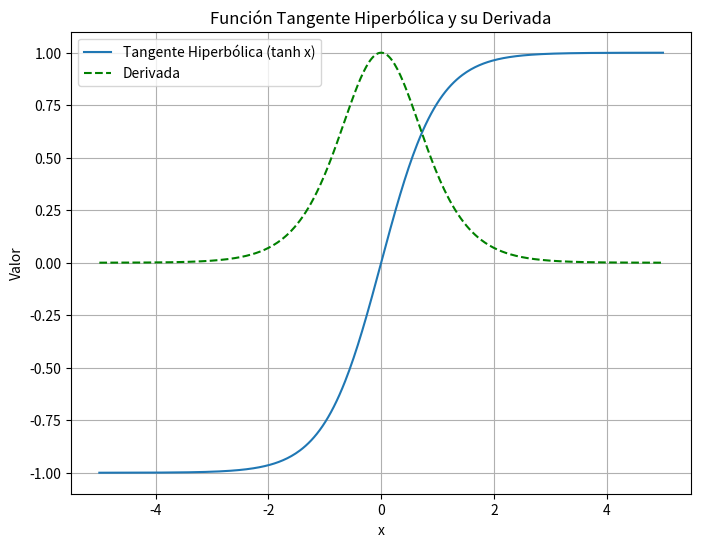

Write the Python code that produced this figure.
import numpy as np
import matplotlib.pyplot as plt

# Definición de la función tangente hiperbólica
def tanh_func(x):
    return np.tanh(x)

# Derivada de la tangente hiperbólica: 1 - tanh(x)^2
def tanh_deriv(x):
    return 1 - np.tanh(x)**2

# Rango de valores para x
x = np.linspace(-5, 5, 400)
y = tanh_func(x)
y_deriv = tanh_deriv(x)

# Crear una figura y trazar ambas curvas en el mismo gráfico
plt.figure(figsize=(8, 6))
plt.plot(x, y, label='Tangente Hiperbólica (tanh x)')
plt.plot(x, y_deriv, label='Derivada', linestyle='--', color='green')
plt.xlabel('x')
plt.ylabel('Valor')
plt.title('Función Tangente Hiperbólica y su Derivada')
plt.legend()
plt.grid(True)
plt.show()
